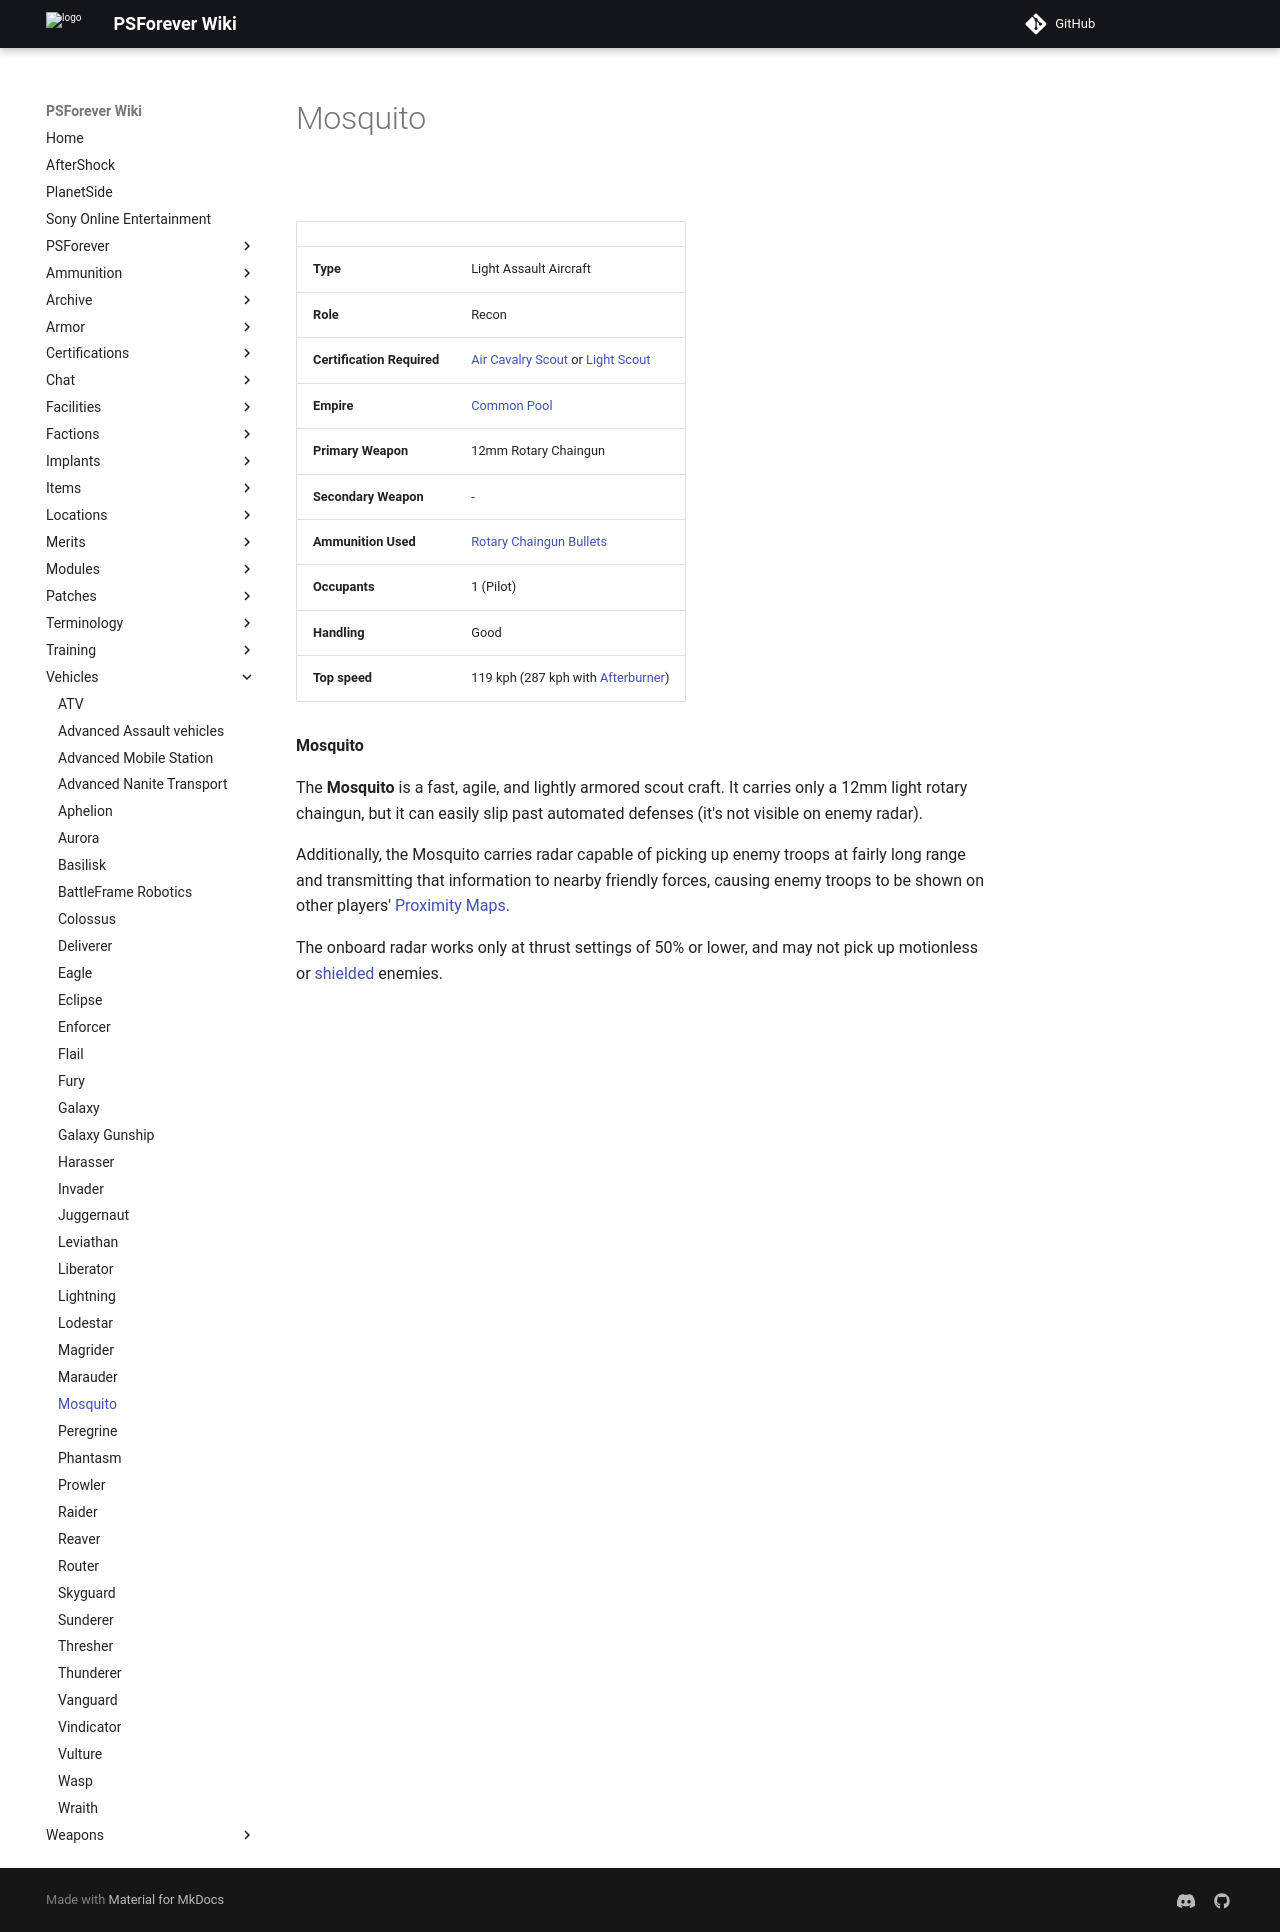

repository: psforever/wiki · page: vehicles/Mosquito/index.html · generator: mkdocs

# Mosquito

![](../images/Mosquito.jpg "Mosquito.jpg")

|                            |                                                                                                                |
| -------------------------- | -------------------------------------------------------------------------------------------------------------- |
| **Type**                   | Light Assault Aircraft                                                                                         |
| **Role**                   | Recon                                                                                                          |
| **Certification Required** | [Air Cavalry Scout](../certifications/Air_Cavalry_Scout.md) or [Light Scout](../certifications/Light_Scout.md) |
| **Empire**                 | [Common Pool](../terminology/Common_Pool.md)                                                                   |
| **Primary Weapon**         | 12mm Rotary Chaingun                                                                                           |
| **Secondary Weapon**       | \-                                                                                                             |
| **Ammunition Used**        | [Rotary Chaingun Bullets](../ammunition/Rotary_Chaingun_Bullets.md)                                            |
| **Occupants**              | 1 (Pilot)                                                                                                      |
| **Handling**               | Good                                                                                                           |
| **Top speed**              | 119 kph (287 kph with [Afterburner](../terminology/Afterburner.md))                                            |

**Mosquito**

The **Mosquito** is a fast, agile, and lightly armored scout craft. It carries
only a 12mm light rotary chaingun, but it can easily slip past automated
defenses (it's not visible on enemy radar).

Additionally, the Mosquito carries radar capable of picking up enemy troops at
fairly long range and transmitting that information to nearby friendly forces,
causing enemy troops to be shown on other players'
[Proximity Maps](../terminology/Proximity_Map.md).

The onboard radar works only at thrust settings of 50% or lower, and may not
pick up motionless or [shielded](../implants/Sensor_Shield.md) enemies.
